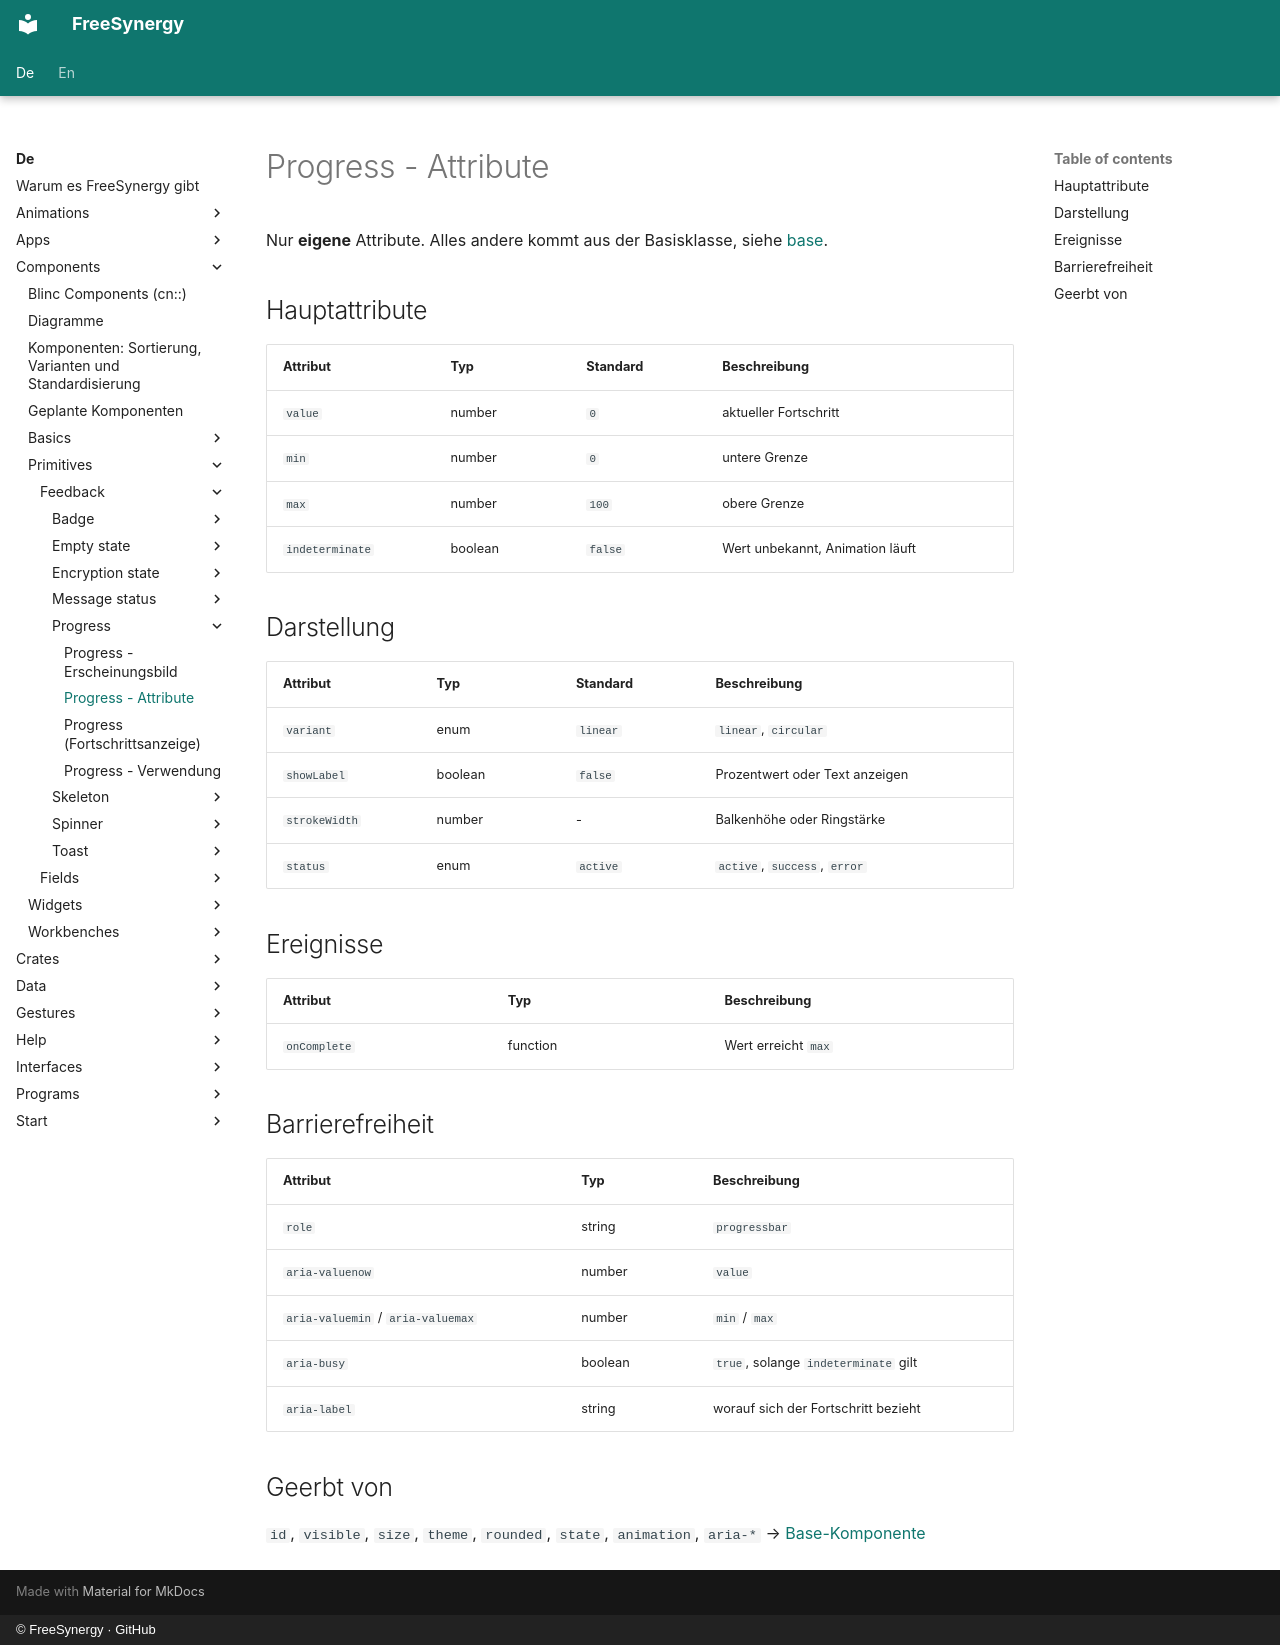

repository: FreeSynergy/fs-documentation · page: de/components/primitives/feedback/progress/attributes/index.html · generator: mkdocs · copyright: © FreeSynergy · GitHub

# Progress - Attribute

Nur **eigene** Attribute. Alles andere kommt aus der Basisklasse, siehe
[base](../../basics/base.md).

## Hauptattribute

| Attribut | Typ | Standard | Beschreibung |
|----------|-----|----------|--------------|
| `value` | number | `0` | aktueller Fortschritt |
| `min` | number | `0` | untere Grenze |
| `max` | number | `100` | obere Grenze |
| `indeterminate` | boolean | `false` | Wert unbekannt, Animation läuft |

## Darstellung

| Attribut | Typ | Standard | Beschreibung |
|----------|-----|----------|--------------|
| `variant` | enum | `linear` | `linear`, `circular` |
| `showLabel` | boolean | `false` | Prozentwert oder Text anzeigen |
| `strokeWidth` | number | - | Balkenhöhe oder Ringstärke |
| `status` | enum | `active` | `active`, `success`, `error` |

## Ereignisse

| Attribut | Typ | Beschreibung |
|----------|-----|--------------|
| `onComplete` | function | Wert erreicht `max` |

## Barrierefreiheit

| Attribut | Typ | Beschreibung |
|----------|-----|--------------|
| `role` | string | `progressbar` |
| `aria-valuenow` | number | `value` |
| `aria-valuemin` / `aria-valuemax` | number | `min` / `max` |
| `aria-busy` | boolean | `true`, solange `indeterminate` gilt |
| `aria-label` | string | worauf sich der Fortschritt bezieht |

## Geerbt von

`id`, `visible`, `size`, `theme`, `rounded`, `state`, `animation`, `aria-*` →
[Base-Komponente](../../basics/base.md)
